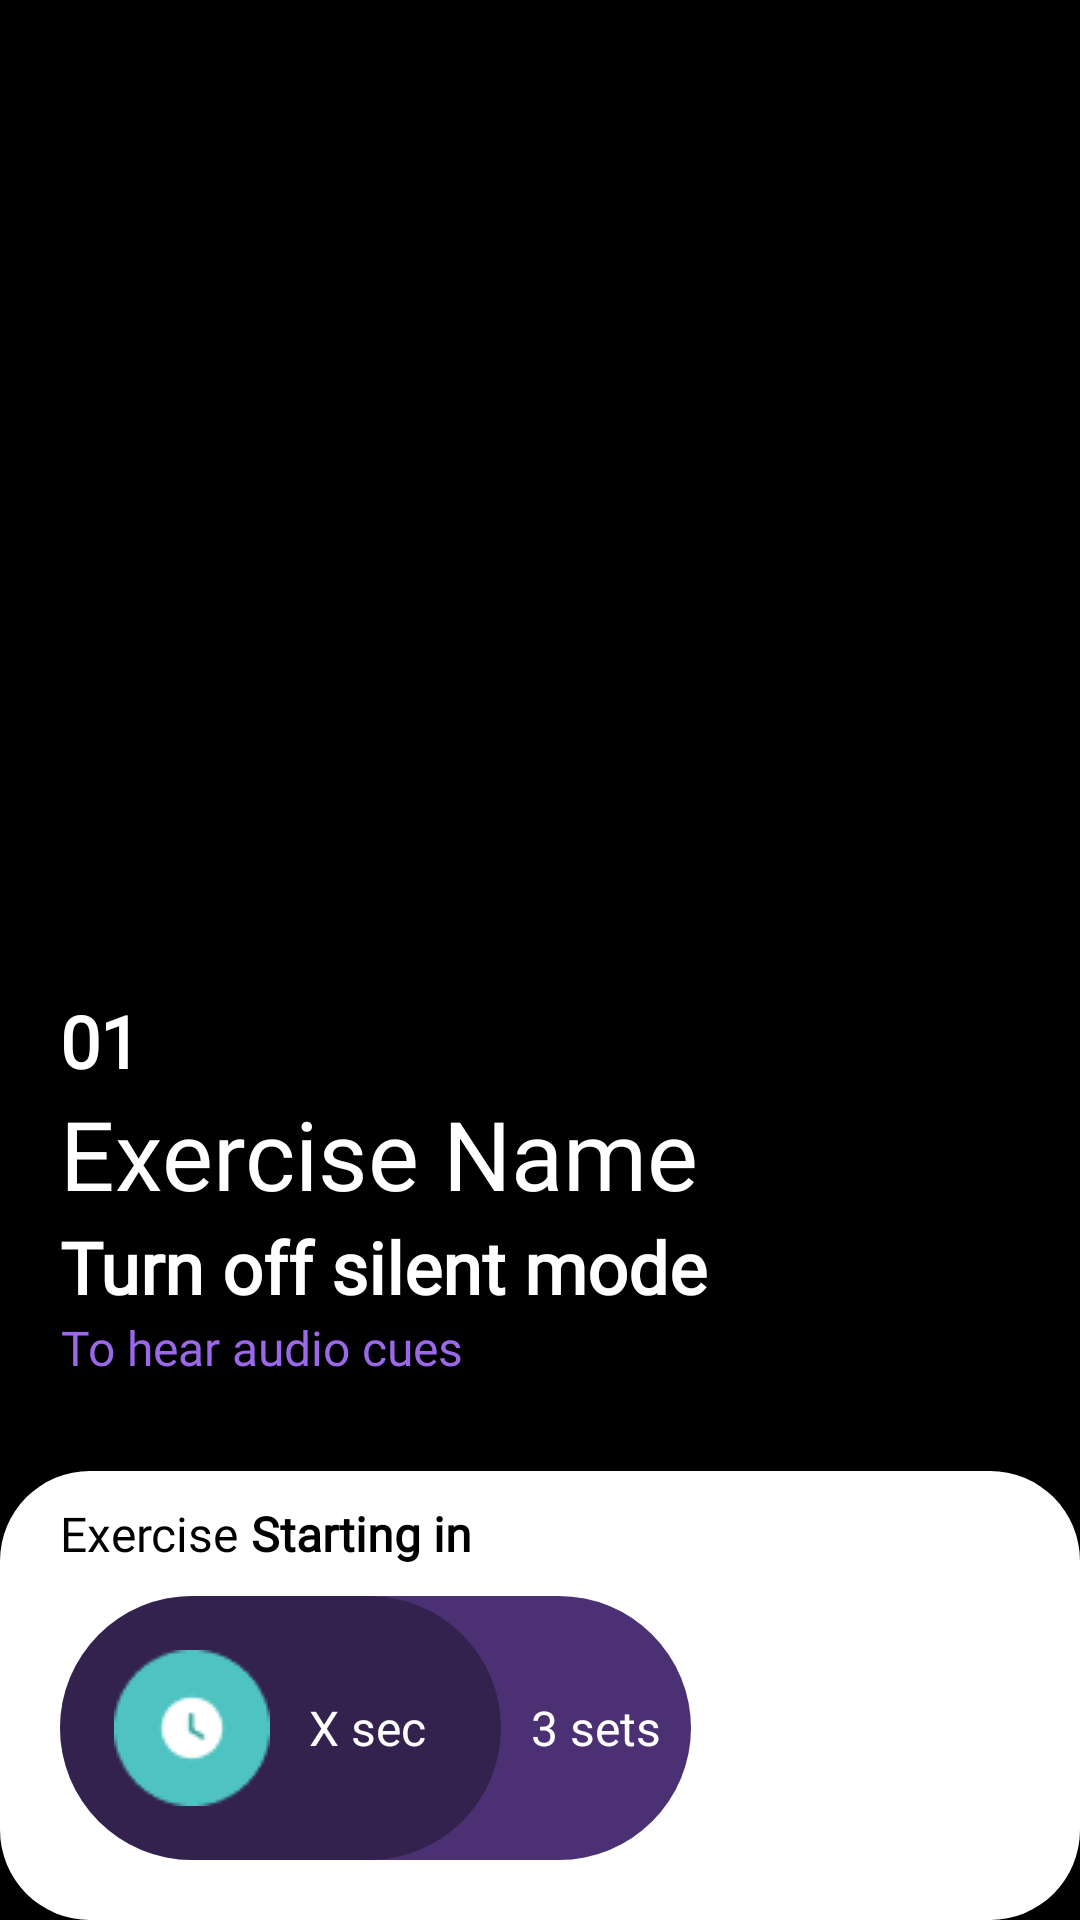

The Android layout XML behind this screen, and the referenced resources:
<!-- AndroidManifest.xml: application theme Base.Theme.Deskercise -->
<!-- res/layout/fragment_exercise_starting.xml -->
<?xml version="1.0" encoding="utf-8"?>
<FrameLayout xmlns:android="http://schemas.android.com/apk/res/android"
    xmlns:tools="http://schemas.android.com/tools"
    android:layout_width="match_parent"
    android:layout_height="match_parent"
    android:background="@color/colorPrimary"
    android:tag="STARTING_EXERCISE_FRAGMENT"
    tools:context=".ui.exerciseVision.ExerciseStartingFragment">


    <LinearLayout
        android:layout_width="match_parent"
        android:layout_height="match_parent"
        android:orientation="vertical"
        android:background="@color/black"

        >


        <ImageView
            android:id="@+id/starting_image_view"
            android:layout_width="match_parent"
            android:layout_height="0dp"
            android:adjustViewBounds="true"
            android:scaleType="centerCrop"
            android:background="@drawable/rounded_edge"
            android:backgroundTint="@color/black"
            android:clipToOutline="true"
            android:layout_weight="1">



        </ImageView>

        <LinearLayout
            android:layout_width="match_parent"
            android:layout_height="wrap_content"
            android:background="@drawable/rounded_edge"
            android:orientation="vertical"
            android:layout_gravity="bottom"
            android:id="@+id/status_bar"
            >

            <LinearLayout
                android:layout_width="match_parent"
                android:layout_height="match_parent"
                android:orientation="horizontal"
                android:layout_marginTop="10dp"
                android:layout_marginStart="20dp"

                android:layout_marginBottom="10dp">

                <TextView
                    android:id="@+id/exercise_type"
                    android:layout_width="wrap_content"
                    android:layout_height="wrap_content"

                    android:text="Exercise "
                    style="@style/Poppins">

                </TextView>

                <TextView
                    android:layout_width="wrap_content"
                    android:layout_height="wrap_content"
                    android:textStyle="bold"

                    android:text="Starting in"
                    android:fontFamily="@font/poppins_bold">

                </TextView>

            </LinearLayout>

            <LinearLayout
                android:id="@+id/pill"
                android:layout_marginStart="20dp"
                android:layout_width="wrap_content"
                android:layout_height="wrap_content"


                android:layout_marginEnd="10dp"
                android:layout_marginBottom="20dp"
                android:background="@drawable/circle_no_padding"
                android:orientation="horizontal">

                <LinearLayout
                    android:id="@+id/inpill"
                    android:layout_width="match_parent"
                    android:layout_height="match_parent"
                    android:background="@drawable/circle_inverse"
                    android:orientation="horizontal"

                    >

                    <ImageView
                        android:id="@+id/clock"
                        android:layout_width="wrap_content"
                        android:layout_height="wrap_content"
                        android:layout_margin="3dp"
                        android:src="@drawable/clock" />

                    <TextView
                        android:id="@+id/starting_instruction_exercise_countdown_timer"
                        android:layout_width="wrap_content"
                        android:layout_height="match_parent"
                        android:layout_gravity="center"
                        android:gravity="center"
                        android:text="X sec"
                        android:textColor="@color/colorPrimary"
                        android:layout_margin="10dp"/>

                </LinearLayout>

                <TextView
                    android:id="@+id/sets"
                    android:layout_width="match_parent"
                    android:layout_height="match_parent"
                    android:layout_gravity="center"
                    android:gravity="center"
                    android:layout_marginEnd="30dp"
                    android:textColor="@color/colorPrimary"
                    android:layout_margin="10dp"
                    android:text="3 sets"/>
            </LinearLayout>

        </LinearLayout>




    </LinearLayout>

    <LinearLayout
        android:layout_width="match_parent"
        android:layout_height="match_parent"
        android:orientation="vertical"
        android:gravity="bottom"
        android:layout_marginBottom="160dp"

        >

        <TextView
            android:id="@+id/starting_instruction_exercise_number"
            android:layout_width="wrap_content"
            android:layout_height="wrap_content"
            android:gravity="center"
            android:layout_marginStart="20dp"
            android:layout_gravity="center_vertical"
            android:text="01"
            android:textSize="24sp"
            android:fontFamily="@font/poppins_bold"
            android:textStyle="bold"
            android:textColor="@color/colorPrimary" />
        <TextView
            android:id="@+id/starting_instruction_exercise_name"
            android:layout_width="wrap_content"
            android:layout_height="wrap_content"
            android:gravity="start"
            android:layout_gravity="center_vertical"
            android:text="Exercise Name"
            android:textSize="32sp"
            style="@style/Poppins"
            android:textColor="@color/colorPrimary"
            android:layout_marginStart="20sp"/>
        <TextView
            android:id="@+id/silent"
            android:layout_width="wrap_content"
            android:layout_height="wrap_content"
            android:fontFamily="@font/poppins_bold"
            android:textStyle="bold"
            android:text="Turn off silent mode"
            android:textSize="24sp"
            android:textColor="@color/colorPrimary"
            android:layout_marginStart="20sp"/>
        <TextView
            android:id="@+id/audio"
            android:layout_width="wrap_content"
            android:layout_height="wrap_content"
            android:gravity="center"
            android:layout_gravity="center_vertical"
            android:text="To hear audio cues"
            android:textSize="16sp"
            style="@style/Poppins"
            android:textColor="@color/gray"
            android:layout_marginStart="20dp"
            android:layout_marginBottom="20dp"/>




    </LinearLayout>




</FrameLayout>
<!-- resources referenced by this layout -->
<resources>
  <color name="black">#FF000000</color>
  <color name="colorPrimary">#FFFFFFFF</color>
  <color name="gray">#9b68e9</color>
  <!-- drawable circle_inverse (drawable) -->
  <?xml version="1.0" encoding="utf-8"?>
  <shape
  
      xmlns:android="http://schemas.android.com/apk/res/android"
      android:backgroundTint="@android:color/white">
  
  
      <solid android:color="@color/colorPrimaryInverseTranslucent" />
  
  
      <padding
          android:bottom="15dp"
          android:left="15dp"
          android:right="15dp"
          android:top="15dp" />
  
      <corners android:radius="100000dp" />
  </shape>
  <!-- drawable circle_no_padding (drawable) -->
  <?xml version="1.0" encoding="utf-8"?>
  <shape
  
      xmlns:android="http://schemas.android.com/apk/res/android"
      android:backgroundTint="@android:color/white">
  
  
      <solid android:color="@color/deskLightShadeGreen" />
  
  
      <corners android:radius="100000dp" />
  </shape>
  <!-- drawable clock: png bitmap (drawable, 1367 bytes) -->
  <!-- drawable rounded_edge (drawable) -->
  <?xml version="1.0" encoding="utf-8"?>
  <shape xmlns:android="http://schemas.android.com/apk/res/android"
      android:shape="rectangle">
      <solid android:color="@color/white"/>
      <stroke
          android:width="0dp"
          android:color="@color/white"/>
      <corners
          android:bottomLeftRadius="30dp"
          android:bottomRightRadius="30dp"
          android:topLeftRadius="30dp"
          android:topRightRadius="30dp"/>
  
  </shape>
  <style name="Poppins">
          <item name="android:fontFamily">@font/poppins</item>
      </style>
  <style name="Base.Theme.Deskercise" parent="Theme.MaterialComponents.Light.NoActionBar">
          <item name="android:navigationBarColor">@android:color/transparent</item>
          <item name="android:windowDrawsSystemBarBackgrounds">true</item>
          <item name="android:statusBarColor">@android:color/transparent</item>
          <item name="android:windowLightStatusBar">?attr/isLightTheme</item>
          
          <item name="colorPrimary">@color/deskGreen</item>
          <item name="colorPrimaryVariant">@color/deskDarkGreen</item>
          <item name="colorOnSurface">@color/deskLightShadeGreen</item>
  
  
          <item name="colorOnPrimary">@color/white</item>
          
          <item name="colorSecondary">@color/teal_200</item>
          <item name="colorSecondaryVariant">@color/teal_700</item>
          <item name="colorOnSecondary">@color/black</item>
          
  
          
          <item name="android:textColor">@color/black</item>
          <item name="android:textSize">16sp</item>
          <item name="android:windowFullscreen">true</item>
          <item name="windowActionBar">false</item>
          <item name="windowNoTitle">true</item>
  
  
  
      </style>
  <color name="colorPrimaryInverseTranslucent">#52000000</color>
  <color name="deskLightShadeGreen">#4b3173</color>
  <color name="white">#FFFFFFFF</color>
  <color name="deskGreen">#6c5393</color>
  <color name="deskDarkGreen">#5e4486</color>
  <color name="teal_200">#FF03DAC5</color>
  <color name="teal_700">#FF018786</color>
</resources>
